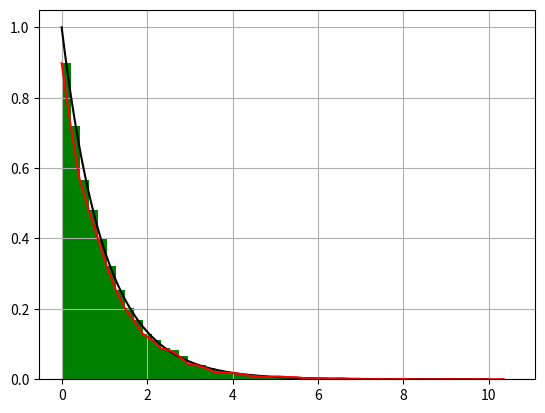

This figure's Python source:
import numpy as np
import math
import matplotlib.pyplot as plt
from scipy import stats


def q1():
    """
    1、使用均匀分布获得指数分布，只需要先获取均匀分布，再求解指数的反函数，对数函数的值即可。
    """
    uniform_a = np.random.uniform(0, 1, 2000)
    exponential_b = [-math.log(i) for i in uniform_a]
    pillar = 50
    x = np.linspace(0, 10, 1000)
    p = stats.expon.pdf(x, loc=0, scale=1)
    plt.plot(x, p, label='pdf', color='k')
    a = plt.hist(exponential_b, pillar, color='g', density=1)
    plt.plot(a[1][0:pillar], a[0], 'r')
    plt.grid()
    plt.show()


def q2():
    """
    x = x1 + x2 + x3 + x4 + x5
    y = -3e**-3x
    :return:
    """
    exponential_b = []
    for i in range(5):
        uniform_a = np.random.uniform(0, 1, 2000)
        exponential_b += [-math.log(i) for i in uniform_a]
    pillar = 50
    x = np.linspace(0, 10, 1000)
    p = stats.expon.pdf(x, loc=0, scale=1)
    plt.plot(x, p, label='pdf', color='k')
    a = plt.hist(exponential_b, pillar, color='g', density=1)
    plt.plot(a[1][0:pillar], a[0], 'r')
    plt.grid()
    plt.show()


if __name__ == '__main__':
    q2()











































